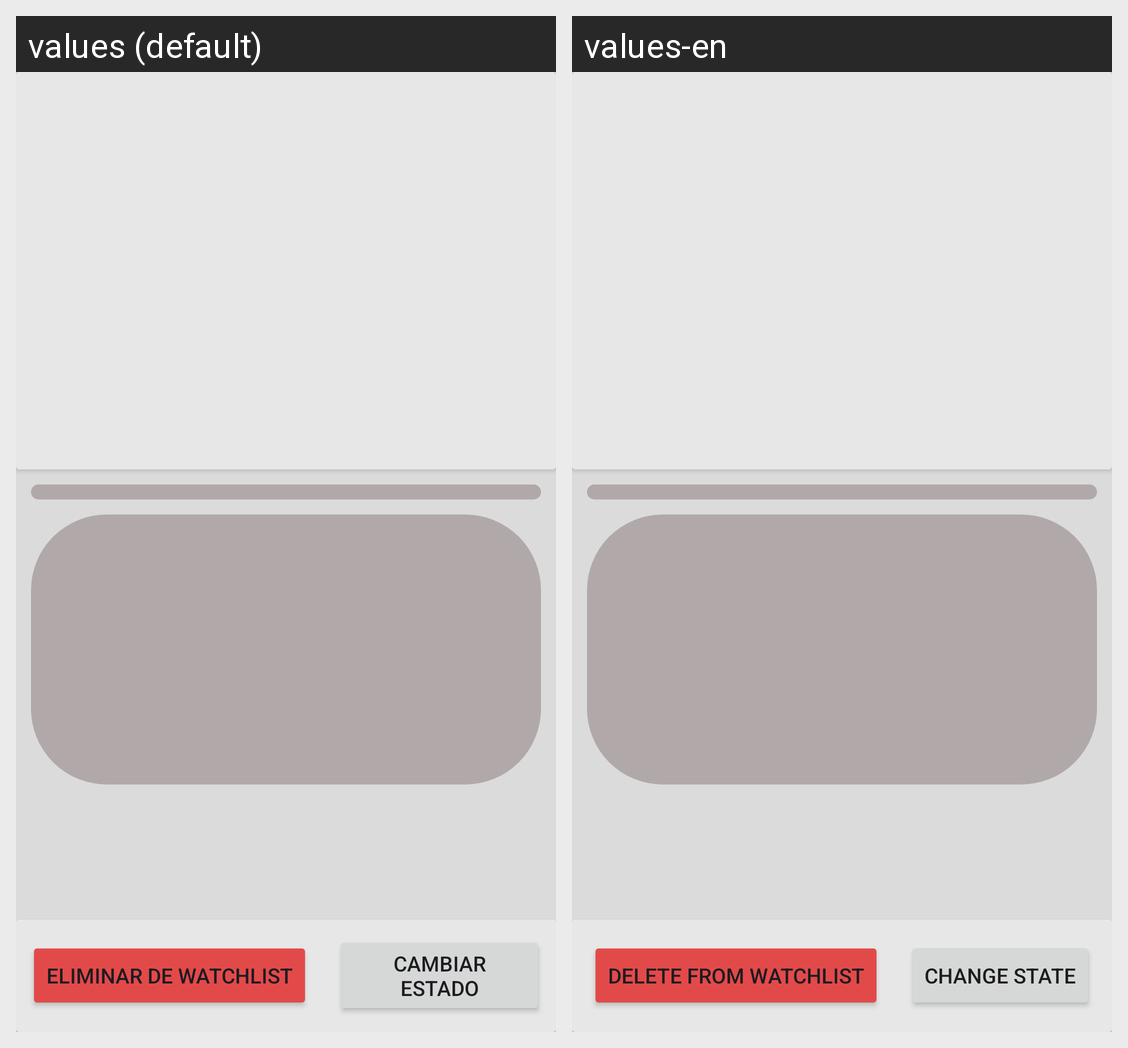

Translations of the strings shown on this Android screen, per locale in the grid:
Android screen res/layout/fragment_your_watchlist_detailed.xml rendered under 2 locales, left to right: values (default), values-en. Device: Nexus 5 (rendered at 1080×1920; each locale shown at half size, 540×960, under a caption strip naming it); theme Theme.TFGWatchList.
Strings drawn on this screen, with the default value and each locale's value (text and hints the layout hard-codes, and strings that could not be matched under every locale, appear in the picture but are not listed):

buttonTextDeleteMedia
  values: Eliminar de watchlist
  values-en: Delete from watchlist

buttonTextChangeStatusMedia
  values: Cambiar estado
  values-en: Change state
